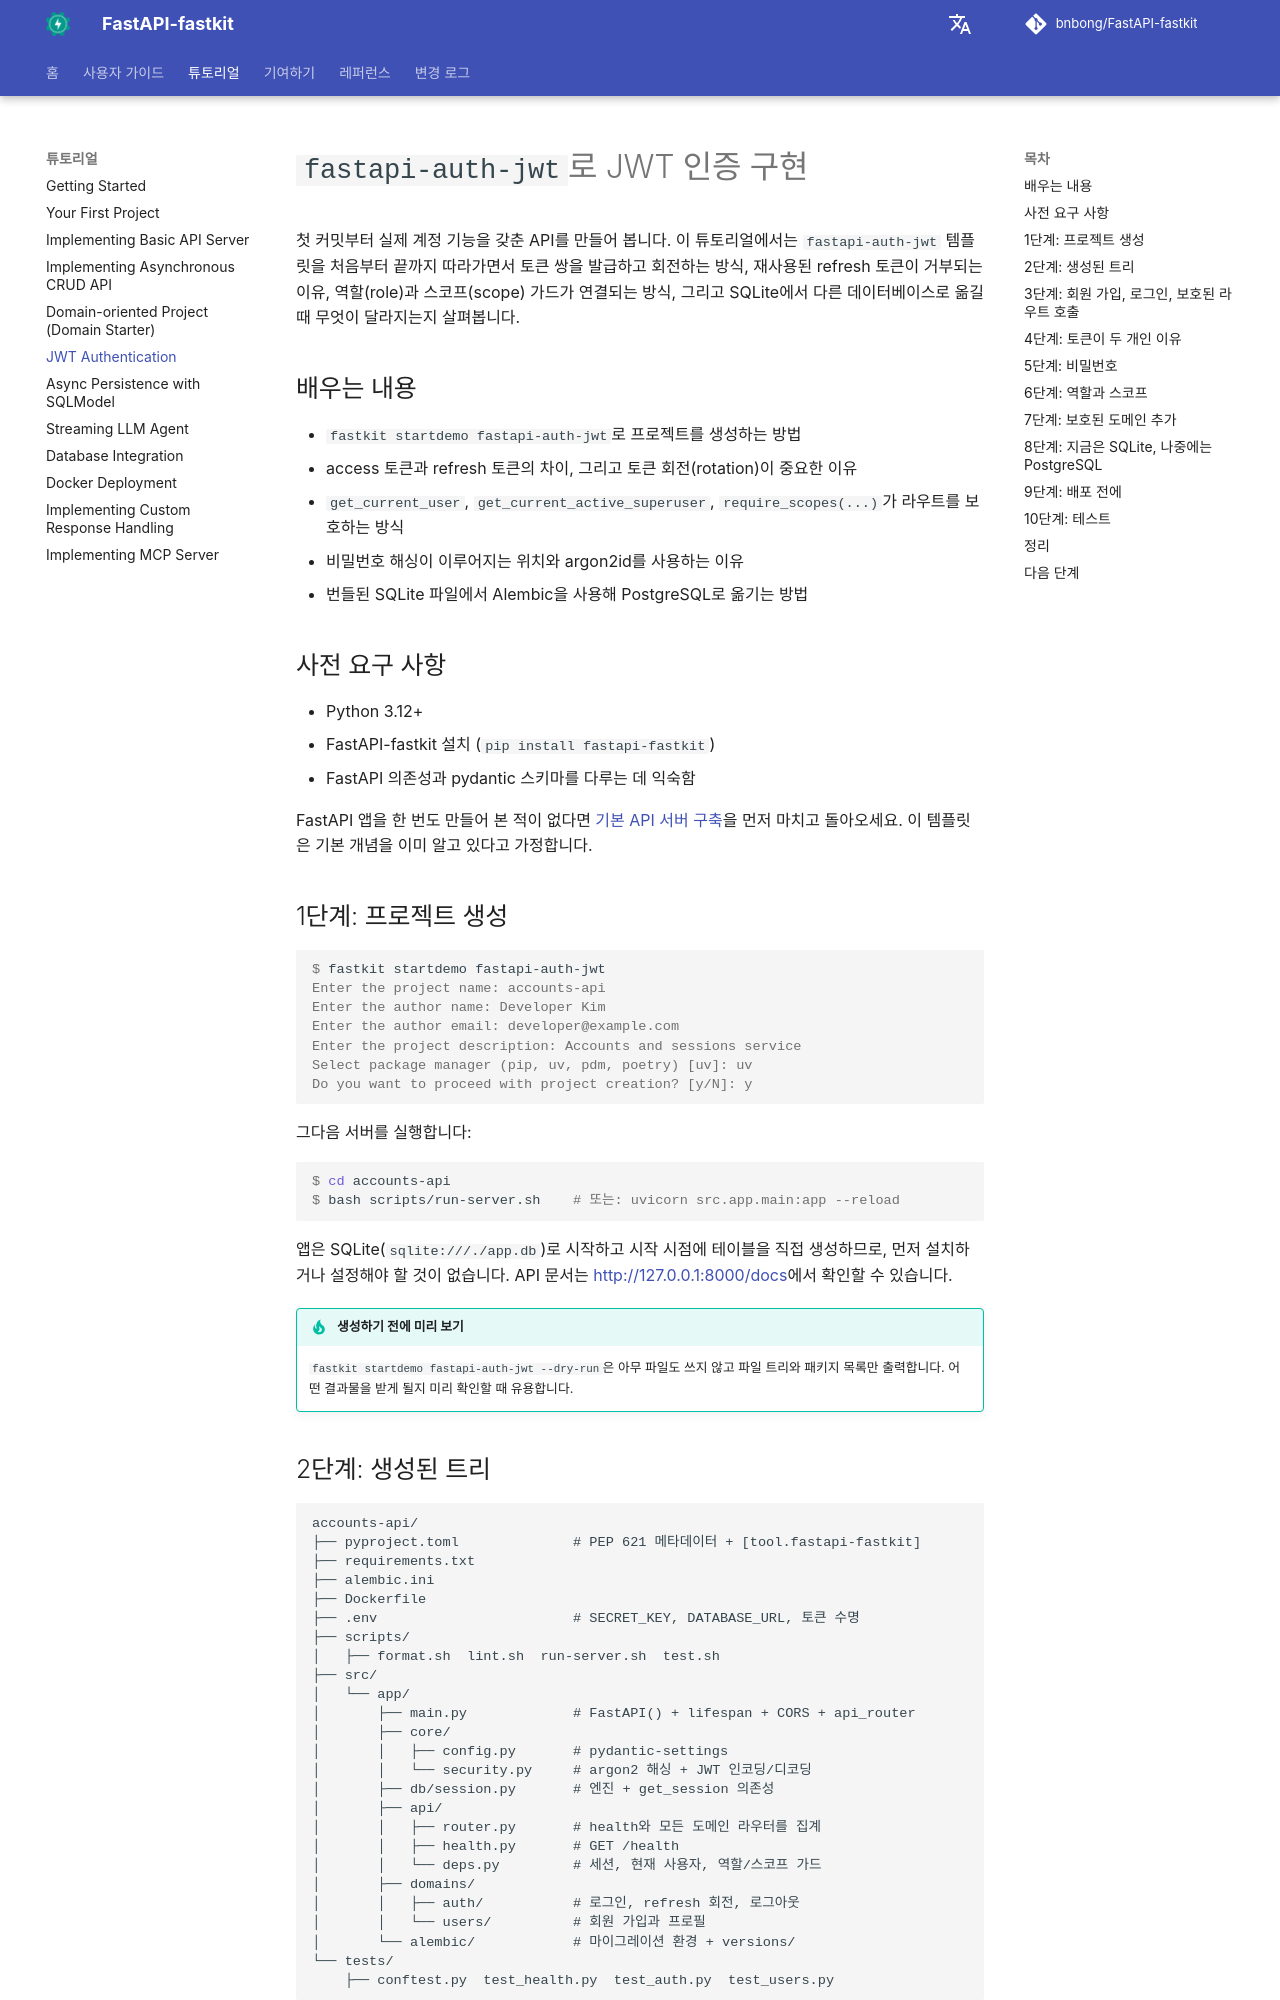

repository: bnbong/FastAPI-fastkit · page: ko/tutorial/auth-jwt/index.html · generator: mkdocs

# `fastapi-auth-jwt`로 JWT 인증 구현

첫 커밋부터 실제 계정 기능을 갖춘 API를 만들어 봅니다. 이 튜토리얼에서는
`fastapi-auth-jwt` 템플릿을 처음부터 끝까지 따라가면서 토큰 쌍을 발급하고
회전하는 방식, 재사용된 refresh 토큰이 거부되는 이유, 역할(role)과
스코프(scope) 가드가 연결되는 방식, 그리고 SQLite에서 다른 데이터베이스로
옮길 때 무엇이 달라지는지 살펴봅니다.

## 배우는 내용

- `fastkit startdemo fastapi-auth-jwt`로 프로젝트를 생성하는 방법
- access 토큰과 refresh 토큰의 차이, 그리고 토큰 회전(rotation)이 중요한 이유
- `get_current_user`, `get_current_active_superuser`, `require_scopes(...)`가
  라우트를 보호하는 방식
- 비밀번호 해싱이 이루어지는 위치와 argon2id를 사용하는 이유
- 번들된 SQLite 파일에서 Alembic을 사용해 PostgreSQL로 옮기는 방법

## 사전 요구 사항

- Python 3.12+
- FastAPI-fastkit 설치 (`pip install fastapi-fastkit`)
- FastAPI 의존성과 pydantic 스키마를 다루는 데 익숙함

FastAPI 앱을 한 번도 만들어 본 적이 없다면
[기본 API 서버 구축](basic-api-server.md)을 먼저 마치고 돌아오세요. 이
템플릿은 기본 개념을 이미 알고 있다고 가정합니다.

## 1단계: 프로젝트 생성

```console
$ fastkit startdemo fastapi-auth-jwt
Enter the project name: accounts-api
Enter the author name: Developer Kim
Enter the author email: developer@example.com
Enter the project description: Accounts and sessions service
Select package manager (pip, uv, pdm, poetry) [uv]: uv
Do you want to proceed with project creation? [y/N]: y
```

그다음 서버를 실행합니다:

```console
$ cd accounts-api
$ bash scripts/run-server.sh    # 또는: uvicorn src.app.main:app --reload
```

앱은 SQLite(`sqlite:///./app.db`)로 시작하고 시작 시점에 테이블을 직접
생성하므로, 먼저 설치하거나 설정해야 할 것이 없습니다. API 문서는
<http://127.0.0.1:8000/docs>에서 확인할 수 있습니다.

!!! tip "생성하기 전에 미리 보기"
    `fastkit startdemo fastapi-auth-jwt --dry-run`은 아무 파일도 쓰지 않고
    파일 트리와 패키지 목록만 출력합니다. 어떤 결과물을 받게 될지 미리
    확인할 때 유용합니다.

## 2단계: 생성된 트리

```
accounts-api/
├── pyproject.toml              # PEP 621 메타데이터 + [tool.fastapi-fastkit]
├── requirements.txt
├── alembic.ini
├── Dockerfile
├── .env                        # SECRET_KEY, DATABASE_URL, 토큰 수명
├── scripts/
│   ├── format.sh  lint.sh  run-server.sh  test.sh
├── src/
│   └── app/
│       ├── main.py             # FastAPI() + lifespan + CORS + api_router
│       ├── core/
│       │   ├── config.py       # pydantic-settings
│       │   └── security.py     # argon2 해싱 + JWT 인코딩/디코딩
│       ├── db/session.py       # 엔진 + get_session 의존성
│       ├── api/
│       │   ├── router.py       # health와 모든 도메인 라우터를 집계
│       │   ├── health.py       # GET /health
│       │   └── deps.py         # 세션, 현재 사용자, 역할/스코프 가드
│       ├── domains/
│       │   ├── auth/           # 로그인, refresh 회전, 로그아웃
│       │   └── users/          # 회원 가입과 프로필
│       └── alembic/            # 마이그레이션 환경 + versions/
└── tests/
    ├── conftest.py  test_health.py  test_auth.py  test_users.py
```

레이아웃은 `domain-starter`와 같은 형태입니다. 각 도메인은 `router.py`(전송),
`service.py`(비즈니스 로직), `repository.py`(데이터 접근), `models.py`(테이블),
`schemas.py`(API 입출력)를 소유합니다. 인증과 관련된 코드는 `auth/`에,
계정과 관련된 코드는 `users/`에 있으며, 두 도메인은 서로의 내부 구현에
접근하지 않습니다.
